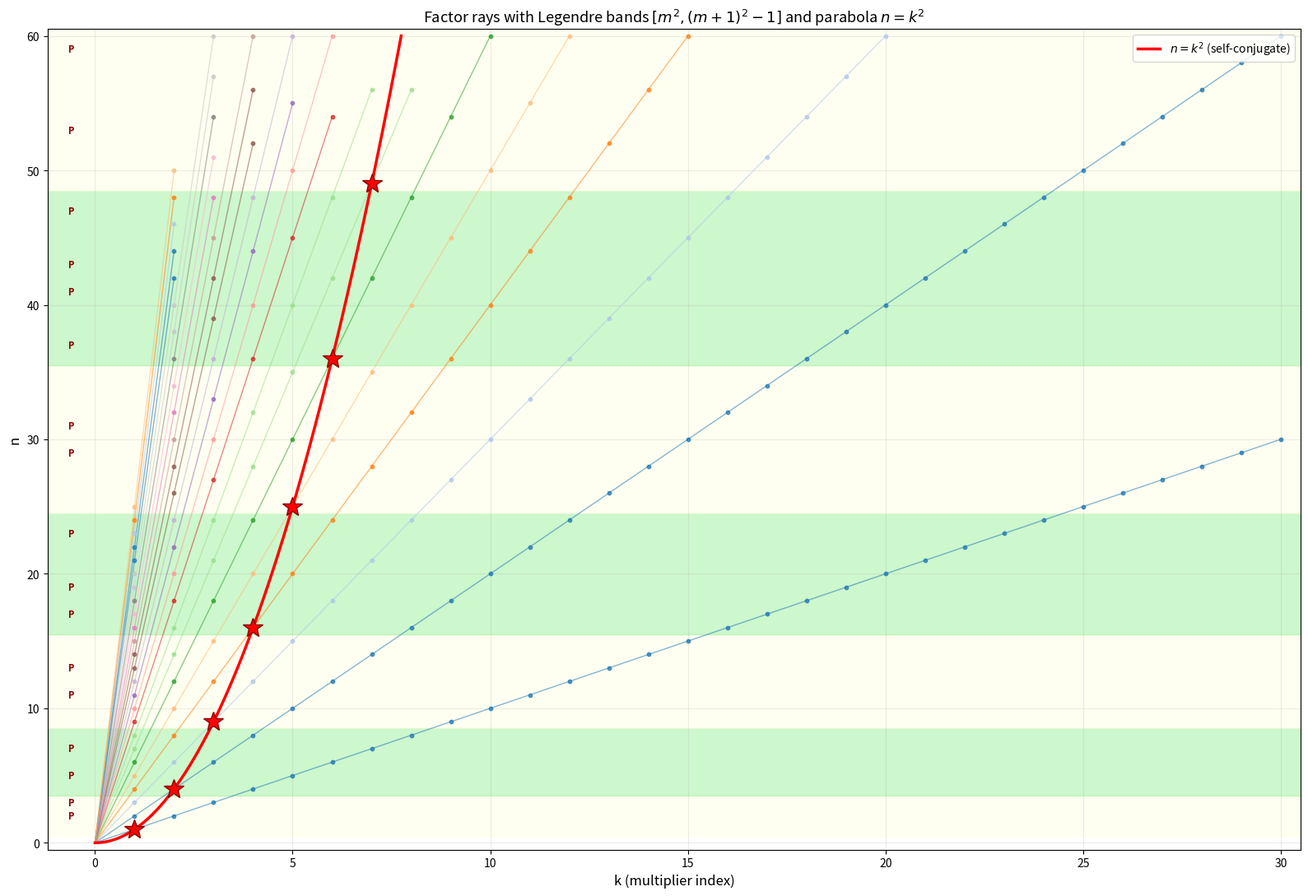
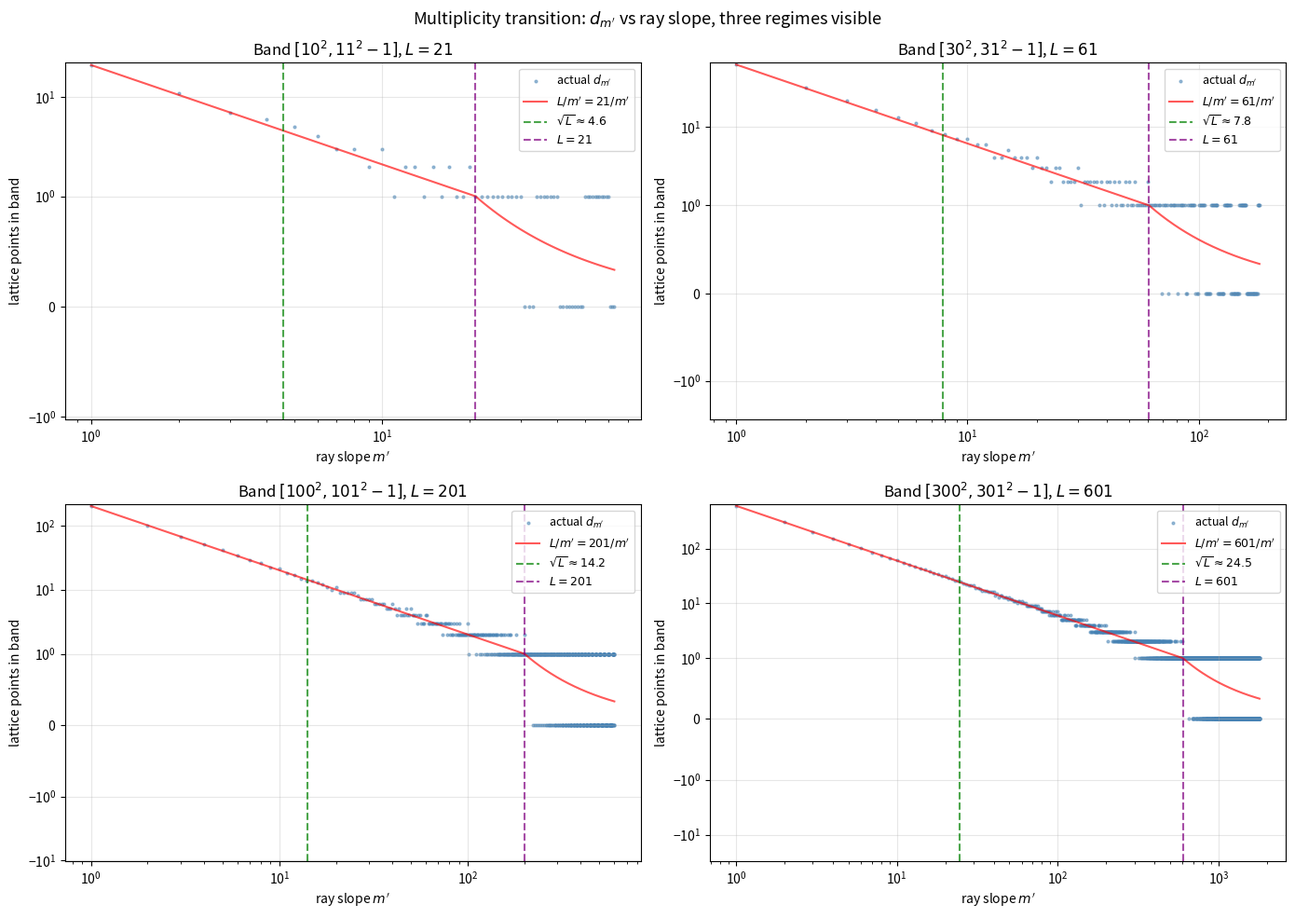
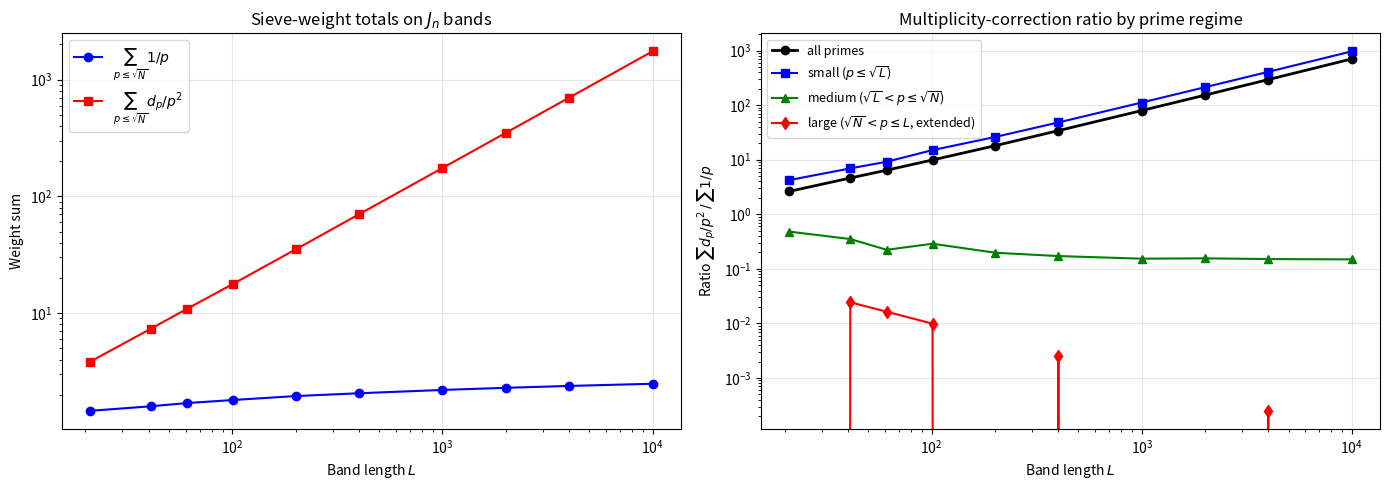
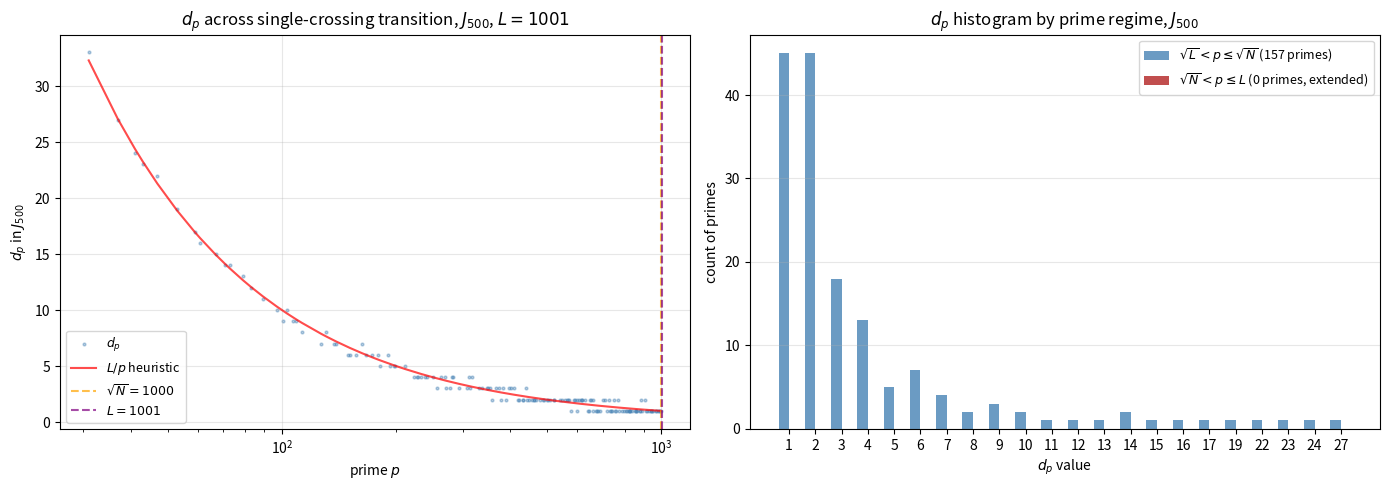

The matplotlib source for these figures, in order:
"""
Factor-ray geometry experiments connecting to the Legendre and J_n band setups.

Experiments:
  A: Augmented factor-ray chart with Legendre bands and parabola n = k^2
  B: Ray multiplicity d_{m'} vs slope m', showing the sqrt(L) and L transitions
  C: J_n bands — empirical d_p vs L/p heuristic, broken into prime-size regimes
  D: Single-crossing regime — distribution of d_p for primes p > L
"""

import numpy as np
import matplotlib.pyplot as plt
from sympy import isprime, primerange
from collections import Counter


def count_multiples(low, high, p):
    return high // p - (low - 1) // p

# ===========================================================================
# Experiment A: Augmented factor-ray chart
# ===========================================================================
fig, ax = plt.subplots(figsize=(16, 11))

max_n = 60
max_k = 30
n_rays = 25

# Legendre bands as alternating horizontal stripes
for m in range(1, 9):
    if m**2 > max_n:
        break
    color = 'lightgreen' if m % 2 == 0 else 'lightyellow'
    top = min((m + 1)**2 - 1, max_n)
    ax.axhspan(m**2 - 0.5, top + 0.5, alpha=0.45, color=color, zorder=0)

# Rays
colors = plt.cm.tab20(np.linspace(0, 1, n_rays))
for m_idx, m in enumerate(range(1, n_rays + 1)):
    max_pts = min(max_n // m, max_k)
    k_vals = np.arange(0, max_pts + 1)
    n_vals = m * k_vals
    ax.plot(k_vals, n_vals, '-', alpha=0.55, linewidth=1.0, color=colors[m_idx % 20])
    if max_pts >= 1:
        ax.scatter(k_vals[1:], n_vals[1:], s=10, alpha=0.75,
                   color=colors[m_idx % 20], zorder=3)

# Parabola n = k^2 — self-conjugate locus
k_curve = np.linspace(0, np.sqrt(max_n), 300)
ax.plot(k_curve, k_curve**2, 'r-', linewidth=2.5, label='$n = k^2$ (self-conjugate)',
        zorder=5)
for m in range(1, 9):
    if m**2 <= max_n:
        ax.plot(m, m**2, marker='*', markersize=18, color='red',
                markeredgecolor='darkred', zorder=6)

# Primes
for n in range(2, max_n + 1):
    if isprime(n):
        ax.text(-0.6, n, 'P', fontsize=8, color='darkred', va='center', ha='center',
                fontweight='bold')

ax.set_xlim(-1.2, max_k + 0.5)
ax.set_ylim(-0.5, max_n + 0.5)
ax.set_xlabel('k (multiplier index)', fontsize=12)
ax.set_ylabel('n', fontsize=12)
ax.set_title('Factor rays with Legendre bands $[m^2, (m+1)^2-1]$ and parabola $n = k^2$',
             fontsize=13)
ax.legend(loc='upper right')
ax.grid(True, alpha=0.25)
plt.tight_layout()
plt.savefig(f'exp_A_chart.png', dpi=120, bbox_inches='tight')
plt.close()
print("[A] saved augmented chart")


# ===========================================================================
# Experiment B: Multiplicity transition in Legendre bands
# ===========================================================================
fig, axes = plt.subplots(2, 2, figsize=(14, 10))
axes = axes.flatten()

for idx, m_band in enumerate([10, 30, 100, 300]):
    ax = axes[idx]
    low = m_band**2
    high = (m_band + 1)**2 - 1
    L = high - low + 1  # = 2*m_band + 1

    max_slope = 3 * L
    slopes = np.arange(1, max_slope + 1)
    mults = np.array([count_multiples(low, high, mp) for mp in slopes])

    ax.scatter(slopes, mults, s=4, alpha=0.5, color='steelblue',
               label='actual $d_{m\'}$')
    ax.plot(slopes, L / slopes, 'r-', alpha=0.65,
            label=f'$L/m\' = {L}/m\'$', linewidth=1.5)
    ax.axvline(np.sqrt(L), color='green', linestyle='--', alpha=0.7,
               label=f'$\\sqrt{{L}} \\approx {np.sqrt(L):.1f}$')
    ax.axvline(L, color='purple', linestyle='--', alpha=0.7,
               label=f'$L = {L}$')
    ax.set_xscale('log')
    ax.set_yscale('symlog', linthresh=1)
    ax.set_xlabel("ray slope $m'$")
    ax.set_ylabel("lattice points in band")
    ax.set_title(f'Band $[{m_band}^2, {m_band+1}^2-1]$, $L = {L}$')
    ax.legend(fontsize=9, loc='upper right')
    ax.grid(True, alpha=0.3)

plt.suptitle("Multiplicity transition: $d_{m'}$ vs ray slope, three regimes visible",
             fontsize=13)
plt.tight_layout()
plt.savefig(f'exp_B_multiplicity.png', dpi=120, bbox_inches='tight')
plt.close()
print("[B] saved multiplicity transition")


# ===========================================================================
# Experiment C: J_n band sieve-weight comparison
# ===========================================================================
def Jn(n):
    return 4*n*n - n, 4*n*n + n, 2*n + 1

print("\n[C] J_n band weight analysis")
print("=" * 95)
hdr = f"{'n':>5} {'L':>6} {'sqrt(N)':>9} {'sum 1/p':>10} {'sum d/p^2':>11} "
hdr += f"{'ratio':>8} {'r(small)':>10} {'r(med)':>10} {'r(large)':>10}"
print(hdr)
print("-" * 95)

n_values = [10, 20, 30, 50, 100, 200, 500, 1000, 2000, 5000]
results = []

for n in n_values:
    low, high, L = Jn(n)
    N_sqrt = int(np.sqrt(high))
    sqrt_L = np.sqrt(L)

    s1_all, s2_all = 0.0, 0.0
    s1_small, s2_small = 0.0, 0.0      # p <= sqrt(L)
    s1_med, s2_med = 0.0, 0.0          # sqrt(L) < p <= sqrt(N)  (within standard sieve)
    s1_large, s2_large = 0.0, 0.0      # p > sqrt(N), extended range up to L

    for p in primerange(2, max(N_sqrt, L) + 1):
        d_p = count_multiples(low, high, p)
        w1 = 1.0 / p
        w2 = d_p / (p * p)
        if p <= N_sqrt:
            s1_all += w1
            s2_all += w2
        if p <= sqrt_L:
            s1_small += w1
            s2_small += w2
        elif p <= N_sqrt:
            s1_med += w1
            s2_med += w2
        else:
            s1_large += w1
            s2_large += w2

    ratio_all = s2_all / s1_all if s1_all > 0 else 0
    ratio_small = s2_small / s1_small if s1_small > 0 else 0
    ratio_med = s2_med / s1_med if s1_med > 0 else 0
    ratio_large = s2_large / s1_large if s1_large > 0 else 0

    results.append((n, L, N_sqrt, s1_all, s2_all, ratio_all,
                    ratio_small, ratio_med, ratio_large))
    print(f"{n:>5} {L:>6} {N_sqrt:>9} {s1_all:>10.4f} {s2_all:>11.4f} "
          f"{ratio_all:>8.4f} {ratio_small:>10.4f} {ratio_med:>10.4f} {ratio_large:>10.4f}")

# Plot ratios
fig, axes = plt.subplots(1, 2, figsize=(14, 5))
Ls = [r[1] for r in results]

ax = axes[0]
ax.plot(Ls, [r[3] for r in results], 'b-o', label=r'$\sum_{p \leq \sqrt{N}} 1/p$')
ax.plot(Ls, [r[4] for r in results], 'r-s', label=r'$\sum_{p \leq \sqrt{N}} d_p/p^2$')
ax.set_xscale('log'); ax.set_yscale('log')
ax.set_xlabel('Band length $L$'); ax.set_ylabel('Weight sum')
ax.set_title('Sieve-weight totals on $J_n$ bands')
ax.legend(); ax.grid(True, alpha=0.3)

ax = axes[1]
ax.plot(Ls, [r[5] for r in results], 'k-o', label='all primes', linewidth=2)
ax.plot(Ls, [r[6] for r in results], 'b-s', label=r'small ($p \leq \sqrt{L}$)')
ax.plot(Ls, [r[7] for r in results], 'g-^', label=r'medium ($\sqrt{L} < p \leq \sqrt{N}$)')
ax.plot(Ls, [r[8] for r in results], 'r-d', label=r'large ($\sqrt{N} < p \leq L$, extended)')
ax.set_xscale('log'); ax.set_yscale('log')
ax.set_xlabel('Band length $L$')
ax.set_ylabel(r'Ratio $\sum d_p/p^2 \,/\, \sum 1/p$')
ax.set_title('Multiplicity-correction ratio by prime regime')
ax.legend(fontsize=9); ax.grid(True, alpha=0.3)

plt.tight_layout()
plt.savefig(f'exp_C_weights.png', dpi=120, bbox_inches='tight')
plt.close()
print("[C] saved weight comparison")


# ===========================================================================
# Experiment D: single-crossing regime in J_n bands
# ===========================================================================
fig, axes = plt.subplots(1, 2, figsize=(14, 5))

# Left: scatter d_p vs p for n = 500
n = 500
low, high, L = Jn(n)
N_sqrt = int(np.sqrt(high))
sqrt_L = np.sqrt(L)

# Look at primes from sqrt(L) up to L (extended range, single-crossing territory)
all_primes = list(primerange(int(sqrt_L), L + 1))
d_vals = [count_multiples(low, high, p) for p in all_primes]

ax = axes[0]
ax.scatter(all_primes, d_vals, s=4, alpha=0.4, color='steelblue', label='$d_p$')
xs = np.array(all_primes)
ax.plot(xs, L / xs, 'r-', alpha=0.7, label=r'$L/p$ heuristic', linewidth=1.5)
ax.axvline(N_sqrt, color='orange', linestyle='--', alpha=0.7,
           label=f'$\\sqrt{{N}} = {N_sqrt}$')
ax.axvline(L, color='purple', linestyle='--', alpha=0.7, label=f'$L = {L}$')
ax.set_xscale('log')
ax.set_xlabel('prime $p$')
ax.set_ylabel('$d_p$ in $J_{500}$')
ax.set_title(r'$d_p$ across single-crossing transition, $J_{500}$, $L = 1001$')
ax.legend(fontsize=9); ax.grid(True, alpha=0.3)

# Right: histograms of d_p values, by prime regime
ax = axes[1]
primes_med = [p for p in primerange(int(sqrt_L) + 1, N_sqrt + 1)]
d_med = [count_multiples(low, high, p) for p in primes_med]
primes_large = [p for p in primerange(N_sqrt + 1, L + 1)]
d_large = [count_multiples(low, high, p) for p in primes_large]

cmed = Counter(d_med)
clarge = Counter(d_large)
keys = sorted(set(cmed.keys()) | set(clarge.keys()))
width = 0.4
xpos = np.arange(len(keys))

med_vals = [cmed.get(k, 0) for k in keys]
large_vals = [clarge.get(k, 0) for k in keys]

ax.bar(xpos - width/2, med_vals, width,
       label=f'$\\sqrt{{L}} < p \\leq \\sqrt{{N}}$ ({len(primes_med)} primes)',
       color='steelblue', alpha=0.8)
ax.bar(xpos + width/2, large_vals, width,
       label=f'$\\sqrt{{N}} < p \\leq L$ ({len(primes_large)} primes, extended)',
       color='firebrick', alpha=0.8)
ax.set_xticks(xpos); ax.set_xticklabels(keys)
ax.set_xlabel('$d_p$ value'); ax.set_ylabel('count of primes')
ax.set_title(r'$d_p$ histogram by prime regime, $J_{500}$')
ax.legend(fontsize=9); ax.grid(True, alpha=0.3, axis='y')

plt.tight_layout()
plt.savefig(f'exp_D_single_crossing.png', dpi=120, bbox_inches='tight')
plt.close()
print("[D] saved single-crossing histogram")

# Summary statistics for D
print("\n[D] Single-crossing statistics, J_500:")
print(f"  Medium regime sqrt(L) < p <= sqrt(N): {len(primes_med)} primes")
print(f"    d_p distribution: {dict(cmed)}")
print(f"  Large regime sqrt(N) < p <= L (extended): {len(primes_large)} primes")
print(f"    d_p distribution: {dict(clarge)}")
print(f"    fraction with d_p = 1: {clarge.get(1, 0) / max(len(primes_large), 1):.4f}")
print(f"    average L/p prediction: {sum(L/p for p in primes_large) / max(len(primes_large), 1):.4f}")

print("\nAll experiments complete.")
